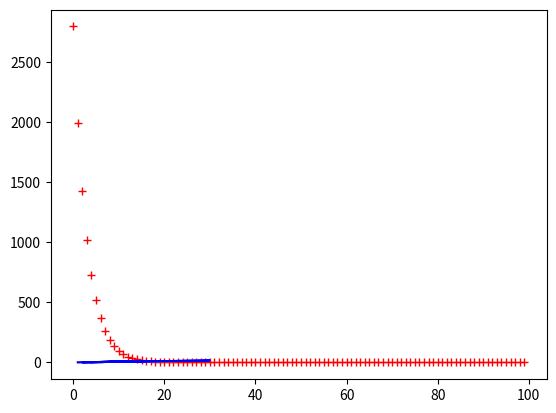

Write Python code to recreate this figure.
import numpy as np
import matplotlib.pyplot as plt

x = np.array([1,4,12,8,13,6,10,2,22,30,17,4])
y = np.array([1.5,3,7,5,7.5,4,6,2,12,16,9.5,3])

m = np.size(y)
alpha = 0.01
t0, t1 = [], []

def y_pred(x, theta):
    return theta[0] + theta[1]*x

def cost_function(theta):
    cost = 1/(2*m)*np.sum((y_pred(x, theta) - y)**2)
    return cost

theta = [1,7]

def gradient_descent(m,alpha, theta, itteration):
    for i in range(itteration):
        y_pred = theta[0] + theta[1]*x
        d0 = 1/m*np.sum(y_pred - y)
        d1 = 1/m*np.sum((y_pred - y)*x)
        temp0 = theta[0] - 1/m*alpha*(d0)
        temp1 = theta[1] - 1/m*alpha*(d1)
        theta[0], theta[1] =  temp0, temp1
        t0.append(theta[0])
        t1.append(theta[1])
        plt.plot(i, cost_function(theta), 'r+')
        plt.plot()
    return theta[0], theta[1]

theta[0], theta[1] = gradient_descent(m, alpha, theta, 100)
print(theta)


t = y_pred(x, theta)
print(t)

plt.plot(x, y, c = 'y')
plt.plot(x, t, c = 'b')
plt.show()